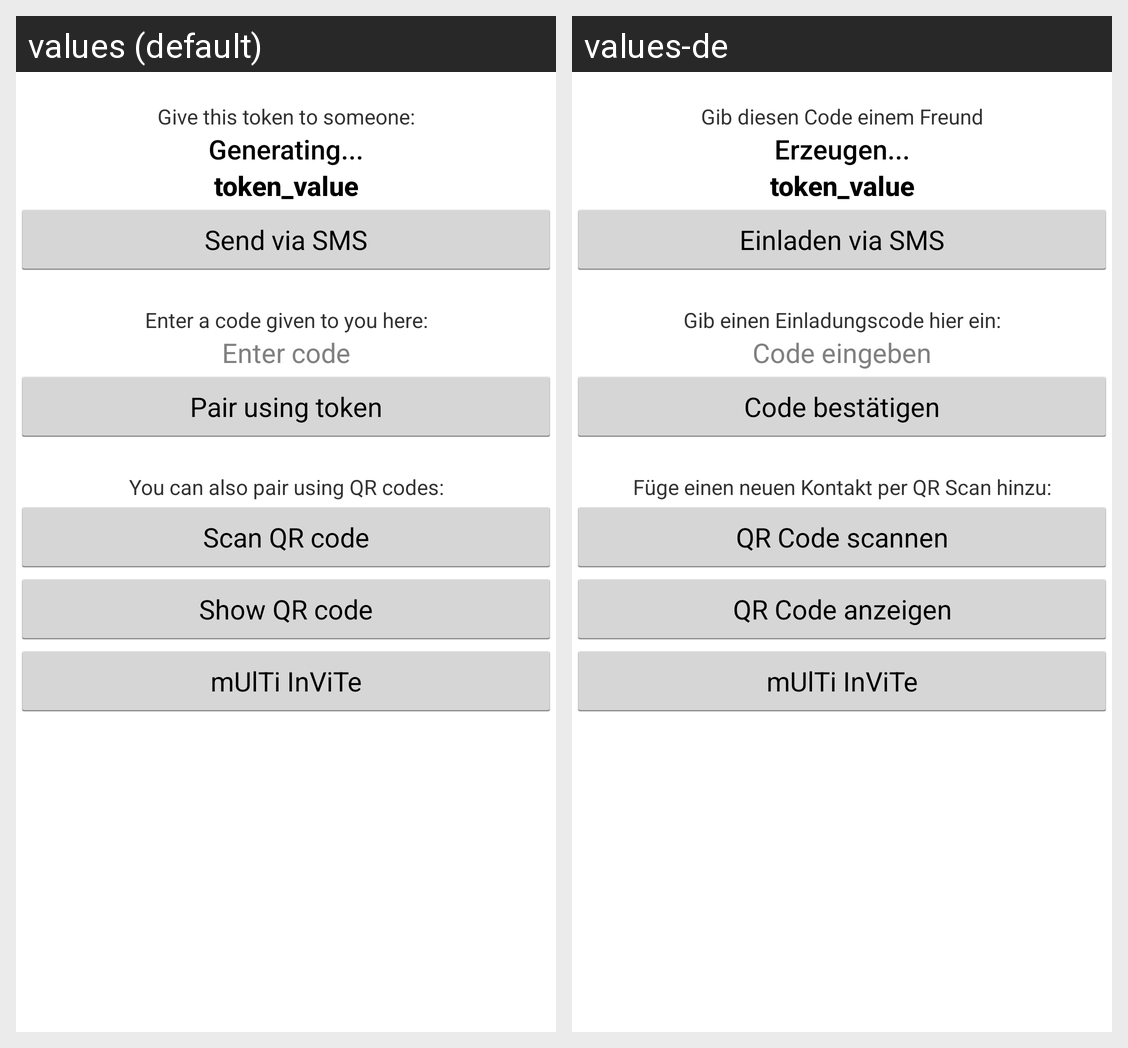

For this localized Android screen grid, give each drawn string resource with its value in every locale shown.
Android screen res/layout/fragment_pairing.xml rendered under 2 locales, left to right: values (default), values-de. Device: Nexus 5 (rendered at 1080×1920; each locale shown at half size, 540×960, under a caption strip naming it); theme AppTheme.
Strings drawn on this screen, with the default value and each locale's value (text and hints the layout hard-codes, and strings that could not be matched under every locale, appear in the picture but are not listed):

pairing_token_info
  values: Give this token to someone:
  values-de: Gib diesen Code einem Freund

pairing_token_generating
  values: Generating...
  values-de: Erzeugen...

pairing_token_send_sms
  values: Send via SMS
  values-de: Einladen via SMS

pairing_code_info
  values: Enter a code given to you here:
  values-de: Gib einen Einladungscode hier ein:

pairing_code_hint
  values: Enter code
  values-de: Code eingeben

pairing_token_pair
  values: Pair using token
  values-de: Code bestätigen

pairing_qr_info
  values: You can also pair using QR codes:
  values-de: Füge einen neuen Kontakt per QR Scan hinzu:

pairing_qr_scan
  values: Scan QR code
  values-de: QR Code scannen

pairing_qr_show
  values: Show QR code
  values-de: QR Code anzeigen
